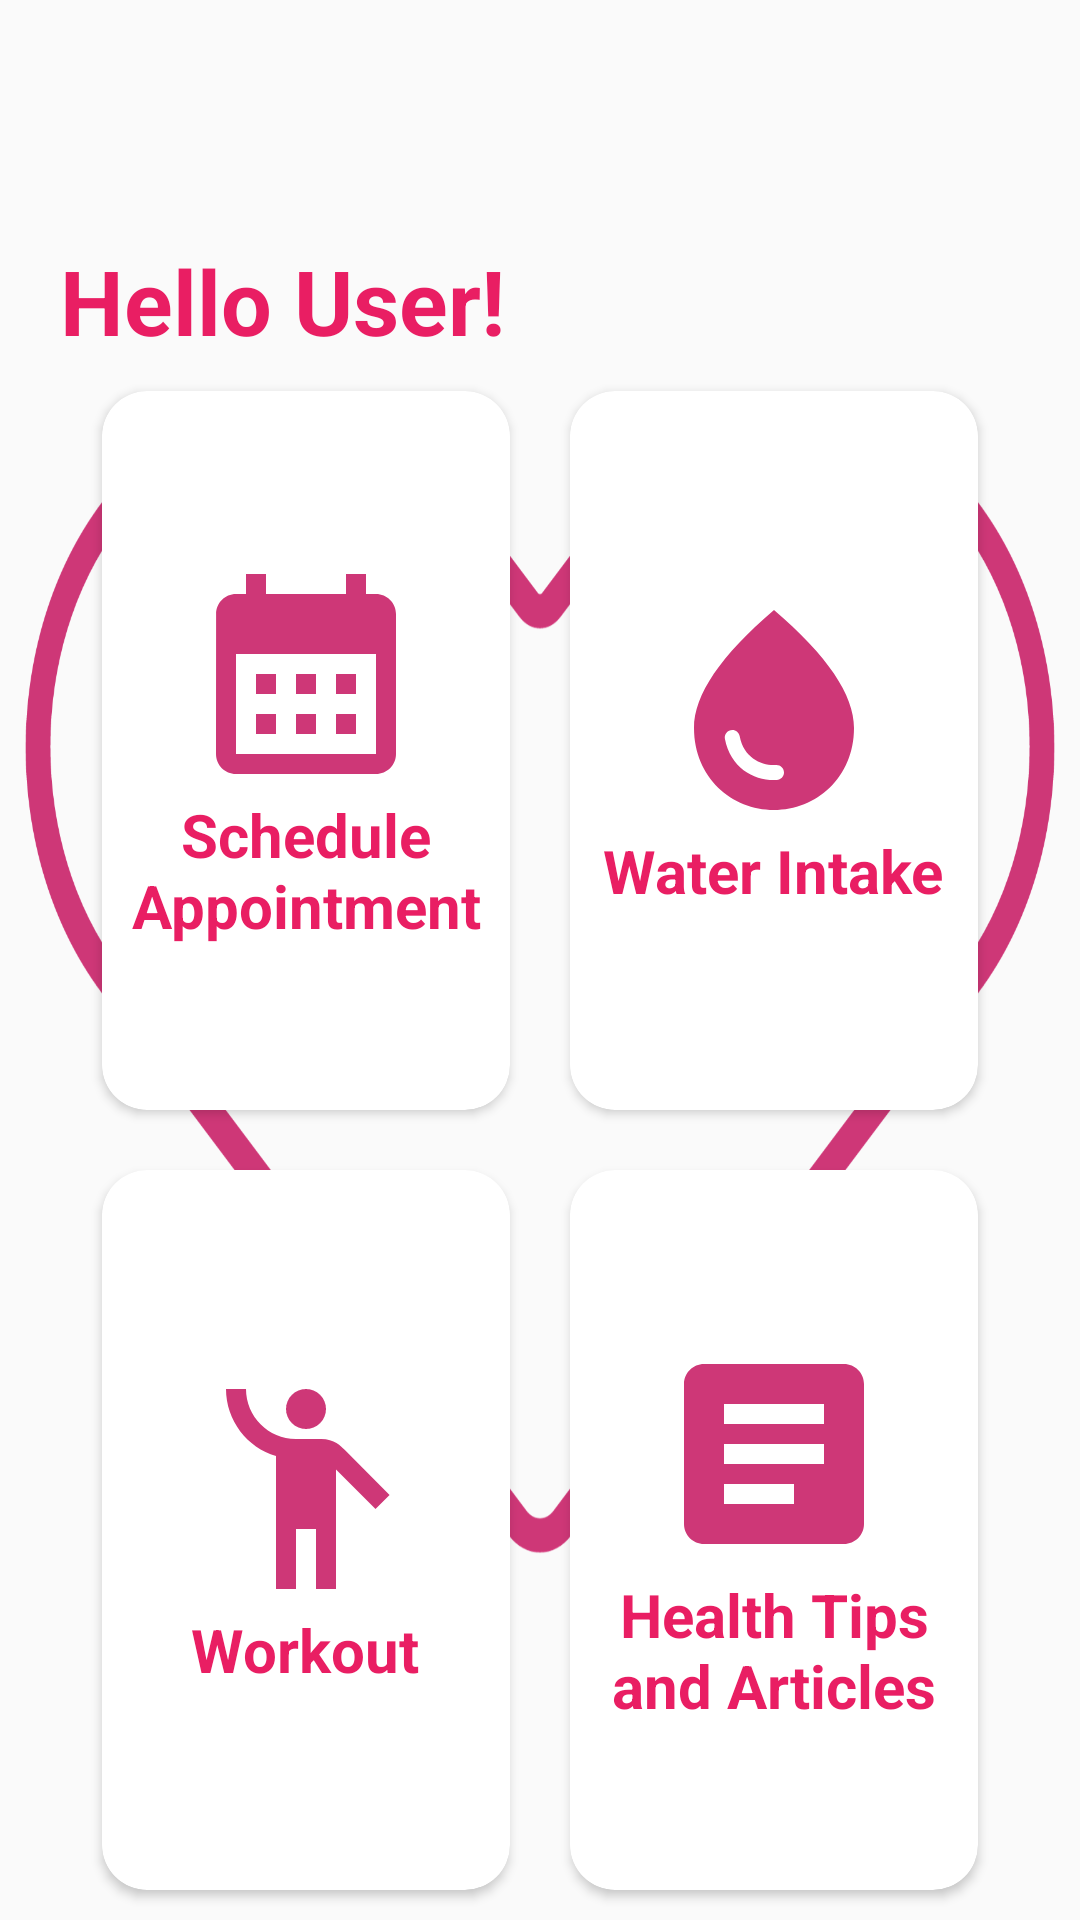

Here is an Android app screen rendered from its layout file. Give the layout XML and the strings, colors and styles it references.
<!-- AndroidManifest.xml: application theme Theme.HealthHub -->
<!-- res/layout/fragment_home.xml -->
<?xml version="1.0" encoding="utf-8"?>
<RelativeLayout xmlns:android="http://schemas.android.com/apk/res/android"
    xmlns:app="http://schemas.android.com/apk/res-auto"
    xmlns:tools="http://schemas.android.com/tools"
    android:layout_width="match_parent"
    android:layout_height="match_parent"
    android:background="@drawable/nav_bg"
    tools:context=".HomeFragment">

    
    <TextView
        android:id="@+id/userText"
        android:layout_width="wrap_content"
        android:layout_height="wrap_content"
        android:layout_marginTop="80dp"
        android:text="Hello User!"
        android:textColor="@color/pink"
        android:textSize="30sp"
        android:textStyle="bold"
        android:layout_marginLeft="20dp"
        app:layout_constraintEnd_toEndOf="parent"
        app:layout_constraintHorizontal_bias="0.187"
        app:layout_constraintStart_toStartOf="parent"
        app:layout_constraintTop_toTopOf="parent" />

    <GridLayout
        android:layout_width="match_parent"
        android:layout_height="match_parent"
        android:layout_centerHorizontal="true"
        android:columnCount="2"
        android:rowCount="2"
        android:layout_marginLeft="24dp"
        android:layout_marginRight="24dp"
        android:layout_below="@+id/userText">

        <androidx.cardview.widget.CardView
            android:layout_width="20dp"
            android:layout_height="20dp"
            android:layout_row="0"
            android:layout_rowWeight="1"
            android:layout_column="0"
            android:layout_columnWeight="1"
            android:layout_gravity="fill"
            android:layout_margin="10dp"
            app:cardCornerRadius="15dp">

            <LinearLayout
                android:layout_width="match_parent"
                android:layout_height="match_parent"
                android:layout_gravity="center_vertical|center_horizontal"
                android:gravity="center"
                android:orientation="vertical">

                <ImageView
                    android:layout_width="80dp"
                    android:layout_height="80dp"
                    android:src="@drawable/baseline_calendar_month_24"
                    android:layout_gravity="center_horizontal"/>

                <TextView
                    android:layout_width="wrap_content"
                    android:layout_height="wrap_content"
                    android:text="@string/scheduleAppointment"
                    android:textAlignment="center"
                    android:textColor="@color/pink"
                    android:textStyle="bold"
                    android:textSize="20sp"
                    android:layout_gravity="center_horizontal"/>
            </LinearLayout>

        </androidx.cardview.widget.CardView>
        <androidx.cardview.widget.CardView
            android:layout_width="20dp"
            android:layout_height="20dp"
            android:layout_row="0"
            android:layout_rowWeight="1"
            android:layout_column="1"
            android:layout_columnWeight="1"
            android:layout_gravity="fill"
            android:layout_margin="10dp"
            app:cardCornerRadius="15dp">

            <LinearLayout
                android:layout_width="match_parent"
                android:layout_height="match_parent"
                android:layout_gravity="center_vertical|center_horizontal"
                android:gravity="center"
                android:orientation="vertical">

                <ImageView
                    android:layout_width="80dp"
                    android:layout_height="80dp"
                    android:src="@drawable/baseline_water_drop_24"
                    android:layout_gravity="center_horizontal"/>

                <TextView
                    android:layout_width="wrap_content"
                    android:layout_height="wrap_content"
                    android:text="@string/waterReminder"
                    android:textAlignment="center"
                    android:textColor="@color/pink"
                    android:textStyle="bold"
                    android:textSize="20sp"
                    android:layout_gravity="center_horizontal"/>
            </LinearLayout>

        </androidx.cardview.widget.CardView>
        <androidx.cardview.widget.CardView
            android:layout_width="20dp"
            android:layout_height="20dp"
            android:layout_row="1"
            android:layout_rowWeight="1"
            android:layout_column="0"
            android:layout_columnWeight="1"
            android:layout_gravity="fill"
            android:layout_margin="10dp"
            app:cardCornerRadius="15dp">

            <LinearLayout
                android:layout_width="match_parent"
                android:layout_height="match_parent"
                android:layout_gravity="center_vertical|center_horizontal"
                android:gravity="center"
                android:orientation="vertical">

                <ImageView
                    android:layout_width="80dp"
                    android:layout_height="80dp"
                    android:src="@drawable/baseline_emoji_people_24"
                    android:layout_gravity="center_horizontal"/>

                <TextView
                    android:layout_width="wrap_content"
                    android:layout_height="wrap_content"
                    android:text="@string/workout"
                    android:textAlignment="center"
                    android:textColor="@color/pink"
                    android:textStyle="bold"
                    android:textSize="20sp"
                    android:layout_gravity="center_horizontal"/>
            </LinearLayout>

        </androidx.cardview.widget.CardView>
        <androidx.cardview.widget.CardView
            android:layout_width="20dp"
            android:layout_height="20dp"
            android:layout_row="1"
            android:layout_rowWeight="1"
            android:layout_column="1"
            android:layout_columnWeight="1"
            android:layout_gravity="fill"
            android:layout_margin="10dp"
            app:cardCornerRadius="15dp">

            <LinearLayout
                android:layout_width="match_parent"
                android:layout_height="match_parent"
                android:layout_gravity="center_vertical|center_horizontal"
                android:gravity="center"
                android:orientation="vertical">

                <ImageView
                    android:layout_width="80dp"
                    android:layout_height="80dp"
                    android:src="@drawable/baseline_article_24"
                    android:layout_gravity="center_horizontal"/>

                <TextView
                    android:layout_width="wrap_content"
                    android:layout_height="wrap_content"
                    android:text="@string/healthTips"
                    android:textAlignment="center"
                    android:textColor="@color/pink"
                    android:textStyle="bold"
                    android:textSize="20sp"
                    android:layout_gravity="center_horizontal"/>
            </LinearLayout>

        </androidx.cardview.widget.CardView>



    </GridLayout>


</RelativeLayout>
<!-- resources referenced by this layout -->
<resources>
  <color name="pink">#E91E63</color>
  <!-- drawable baseline_article_24 (drawable) -->
  <vector android:autoMirrored="true" android:height="24dp"
      android:tint="#CE3777" android:viewportHeight="24"
      android:viewportWidth="24" android:width="24dp" xmlns:android="http://schemas.android.com/apk/res/android">
      <path android:fillColor="@android:color/white" android:pathData="M19,3L5,3c-1.1,0 -2,0.9 -2,2v14c0,1.1 0.9,2 2,2h14c1.1,0 2,-0.9 2,-2L21,5c0,-1.1 -0.9,-2 -2,-2zM14,17L7,17v-2h7v2zM17,13L7,13v-2h10v2zM17,9L7,9L7,7h10v2z"/>
  </vector>
  <!-- drawable baseline_calendar_month_24 (drawable) -->
  <vector android:height="24dp" android:tint="#CE3777"
      android:viewportHeight="24" android:viewportWidth="24"
      android:width="24dp" xmlns:android="http://schemas.android.com/apk/res/android">
      <path android:fillColor="@android:color/white" android:pathData="M19,4h-1V2h-2v2H8V2H6v2H5C3.89,4 3.01,4.9 3.01,6L3,20c0,1.1 0.89,2 2,2h14c1.1,0 2,-0.9 2,-2V6C21,4.9 20.1,4 19,4zM19,20H5V10h14V20zM9,14H7v-2h2V14zM13,14h-2v-2h2V14zM17,14h-2v-2h2V14zM9,18H7v-2h2V18zM13,18h-2v-2h2V18zM17,18h-2v-2h2V18z"/>
  </vector>
  <!-- drawable baseline_emoji_people_24 (drawable) -->
  <vector android:height="24dp" android:tint="#CE3777"
      android:viewportHeight="24" android:viewportWidth="24"
      android:width="24dp" xmlns:android="http://schemas.android.com/apk/res/android">
      <path android:fillColor="@android:color/white" android:pathData="M12,4m-2,0a2,2 0,1 1,4 0a2,2 0,1 1,-4 0"/>
      <path android:fillColor="@android:color/white" android:pathData="M15.89,8.11C15.5,7.72 14.83,7 13.53,7c-0.21,0 -1.42,0 -2.54,0C8.24,6.99 6,4.75 6,2H4c0,3.16 2.11,5.84 5,6.71V22h2v-6h2v6h2V10.05L18.95,14l1.41,-1.41L15.89,8.11z"/>
  </vector>
  <!-- drawable baseline_water_drop_24 (drawable) -->
  <vector android:height="24dp" android:tint="#CE3777"
      android:viewportHeight="24" android:viewportWidth="24"
      android:width="24dp" xmlns:android="http://schemas.android.com/apk/res/android">
      <path android:fillColor="@android:color/white" android:pathData="M12,2c-5.33,4.55 -8,8.48 -8,11.8c0,4.98 3.8,8.2 8,8.2s8,-3.22 8,-8.2C20,10.48 17.33,6.55 12,2zM7.83,14c0.37,0 0.67,0.26 0.74,0.62c0.41,2.22 2.28,2.98 3.64,2.87c0.43,-0.02 0.79,0.32 0.79,0.75c0,0.4 -0.32,0.73 -0.72,0.75c-2.13,0.13 -4.62,-1.09 -5.19,-4.12C7.01,14.42 7.37,14 7.83,14z"/>
  </vector>
  <!-- drawable nav_bg: png bitmap (drawable, 78286 bytes) -->
  <string name="healthTips">Health Tips and Articles</string>
  <string name="scheduleAppointment">Schedule Appointment</string>
  <string name="waterReminder">Water Intake</string>
  <string name="workout">Workout</string>
  <style name="Theme.HealthHub" parent="Base.Theme.HealthHub" />
  <style name="Base.Theme.HealthHub" parent="Theme.AppCompat.Light.DarkActionBar">
          
          <item name="colorPrimary">@color/colorPrimary</item>
          <item name="colorPrimaryDark">@color/colorPrimaryDark</item>
          <item name="colorAccent">@color/colorAccent</item>
      </style>
  <color name="colorPrimary">#3F51B5</color>
  <color name="colorPrimaryDark">#303F9F</color>
  <color name="colorAccent">#FF4081</color>
</resources>
